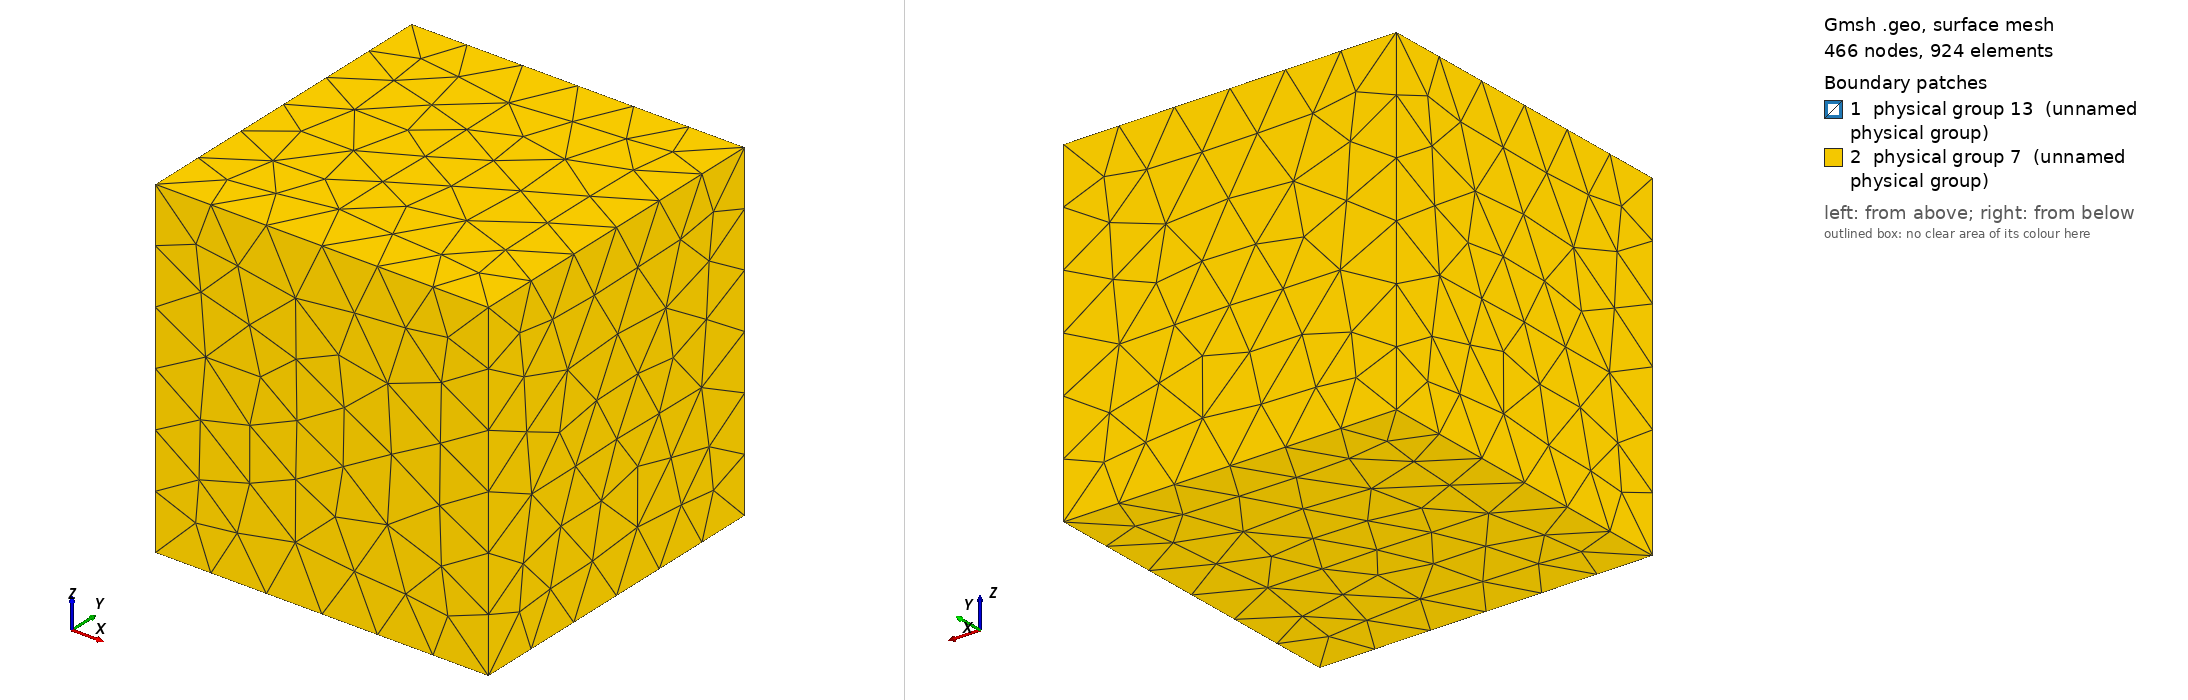

Gmsh geometry script, surface-meshed: 466 nodes, 924 surface elements. Boundary patches (legend numbers): 1 physical group 13 (unnamed physical group), 2 physical group 7 (unnamed physical group). Left view from above one corner, right view from below the opposite corner. Legend entries are the model's physical surfaces. The drawing asked Gmsh for element sizes between 1% and 20% of the model's largest extent; the script's own settings can give other sizes.

=== rounded_four_lobe_init.geo (drawn) ===
SetFactory("OpenCASCADE");

Mesh.MeshSizeMin = 0.05;
Mesh.MeshSizeMax = 0.10;

Box(1) = {0, 0, 0, 1, 1, 1};

// Rounded four-lobed seed close to Fig. (a3): a smooth core with
// four overlapping bulbs arranged along the cardinal directions.
Sphere(2) = {0.50, 0.50, 0.50, 0.11};
Sphere(3) = {0.50, 0.66, 0.50, 0.12};
Sphere(4) = {0.50, 0.34, 0.50, 0.12};
Sphere(5) = {0.66, 0.50, 0.50, 0.12};
Sphere(6) = {0.34, 0.50, 0.50, 0.12};

ov() = BooleanUnion{ Volume{2}; Delete; }{ Volume{3,4,5,6}; Delete; };
v() = BooleanFragments{ Volume{1}; Delete; }{ Volume{ov()}; Delete; };

eps = 1e-6;
obstacle[] = Volume In BoundingBox{0.20, 0.20, 0.36, 0.80, 0.80, 0.64};
fluid[] = Volume{:};
fluid() -= obstacle();

interface[] = Surface In BoundingBox{0.20-eps, 0.20-eps, 0.36-eps, 0.80+eps, 0.80+eps, 0.64+eps};
outer[] = Surface In BoundingBox{-eps, -eps, -eps, 1+eps, 1+eps, 1+eps};
outer() -= interface();

Physical Volume(2) = {obstacle()};
Physical Volume(3) = {fluid()};
Physical Surface(13) = {interface()};
Physical Surface(7) = {outer()};
